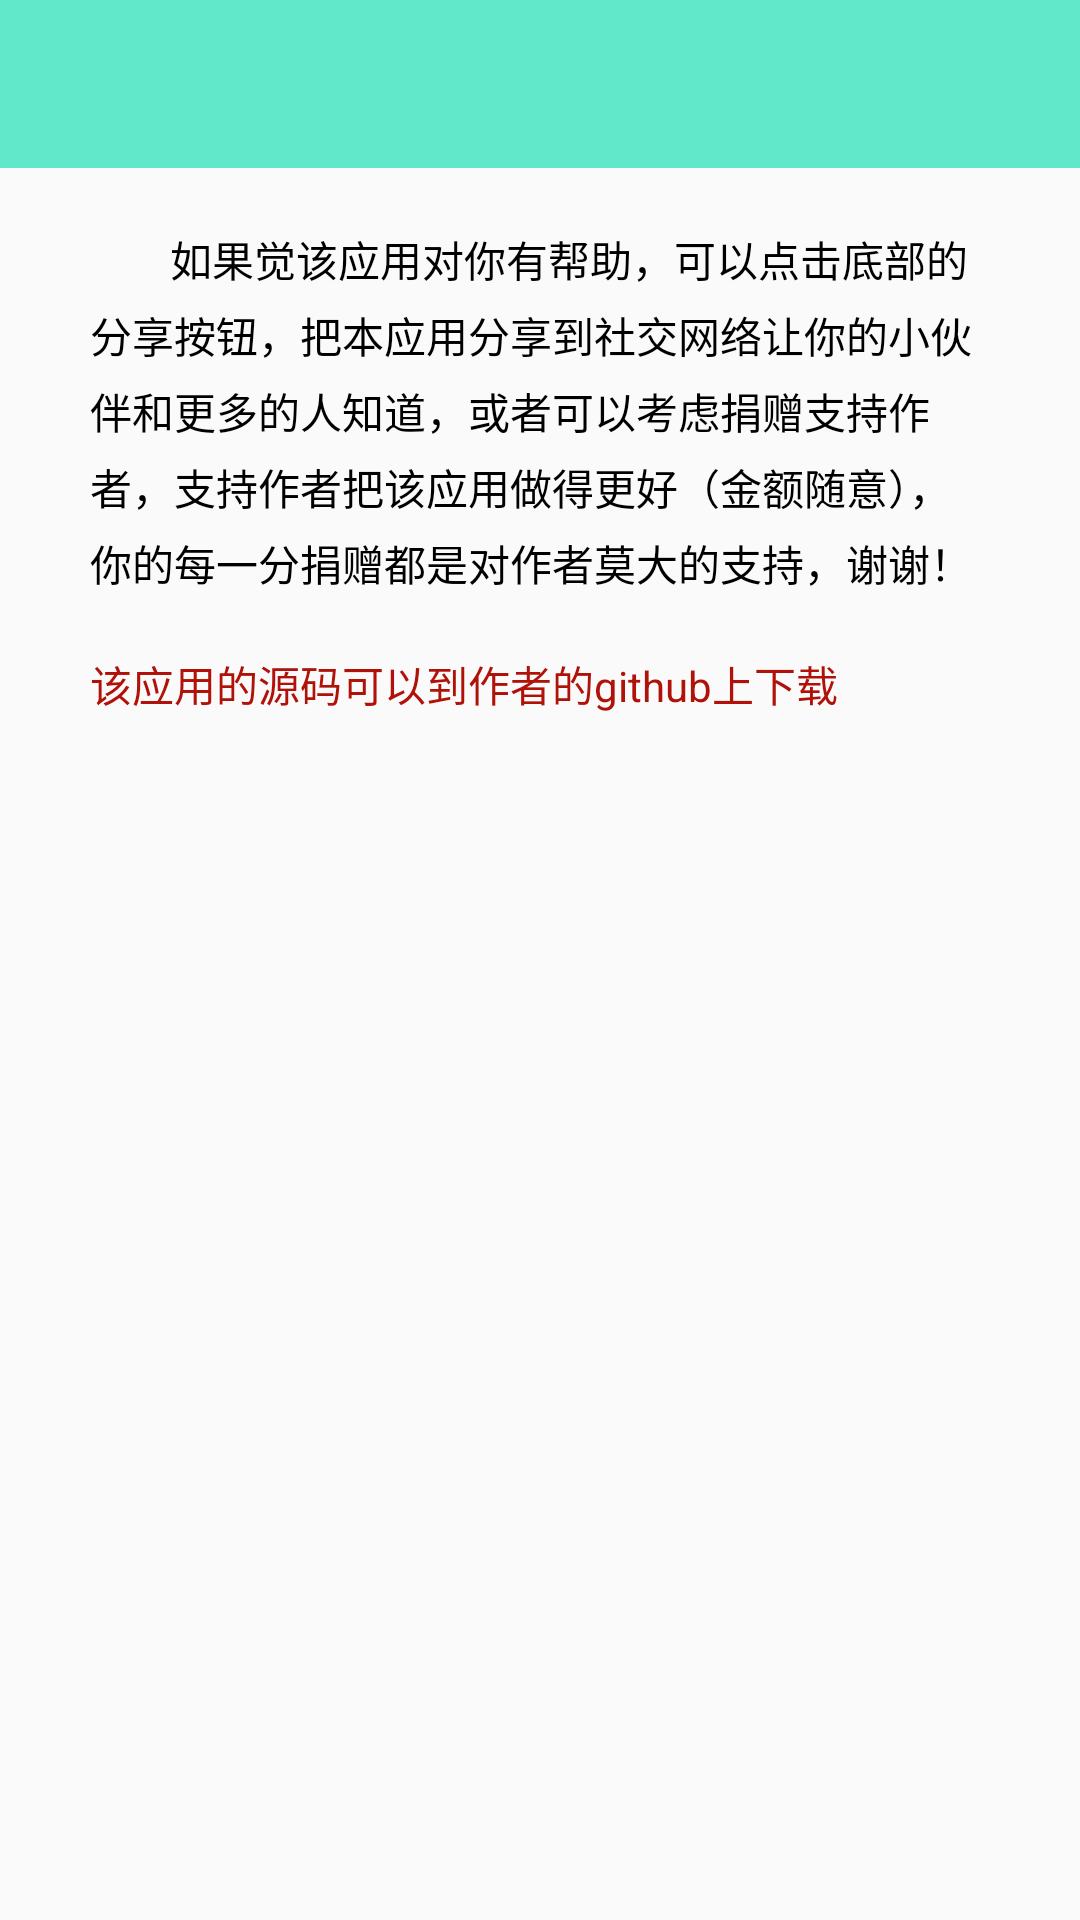

The Android layout XML behind this screen, and the referenced resources:
<!-- AndroidManifest.xml: application theme AppTheme -->
<!-- res/layout/activity_author.xml -->
<?xml version="1.0" encoding="utf-8"?>
<RelativeLayout xmlns:android="http://schemas.android.com/apk/res/android"
    xmlns:tools="http://schemas.android.com/tools"
    android:layout_width="match_parent"
    android:layout_height="match_parent"
    tools:context="com.iplay.jsreview.setting.view.AuthorActivity">

    <include layout="@layout/include_toolbar" />

    <LinearLayout
        android:layout_width="match_parent"
        android:layout_height="wrap_content"
        android:layout_below="@+id/toolbar"
        android:layout_marginTop="20dp"
        android:orientation="vertical"
        android:paddingLeft="30dp"
        android:paddingRight="30dp">

        <TextView
            android:layout_width="match_parent"
            android:layout_height="wrap_content"
            android:lineSpacingExtra="5dp"
            android:text="        如果觉该应用对你有帮助，可以点击底部的分享按钮，把本应用分享到社交网络让你的小伙伴和更多的人知道，或者可以考虑捐赠支持作者，支持作者把该应用做得更好（金额随意），你的每一分捐赠都是对作者莫大的支持，谢谢！"
            android:textColor="@color/black"
            android:textSize="14sp" />

        <TextView
            android:layout_width="match_parent"
            android:layout_height="wrap_content"
            android:layout_marginTop="20dp"
            android:text="该应用的源码可以到作者的github上下载"
            android:textColor="@color/red_900"
            android:textSize="14sp" />

    </LinearLayout>
</RelativeLayout>
<!-- res/layout/include_toolbar.xml (included above) -->
<?xml version="1.0" encoding="utf-8"?>
<android.support.design.widget.AppBarLayout xmlns:android="http://schemas.android.com/apk/res/android"
    android:id="@+id/toolbar"
    android:layout_width="match_parent"
    android:layout_height="wrap_content"
    android:fitsSystemWindows="true">

    <android.support.v7.widget.Toolbar
        android:id="@+id/tb_toolbar"
        android:layout_width="match_parent"
        android:layout_height="?actionBarSize"
        android:popupTheme="@style/ToolbarPopupTheme">

        <RelativeLayout
            android:layout_width="wrap_content"
            android:layout_height="match_parent"
            android:layout_gravity="right"
            android:layout_marginRight="16dp">

            
            
            
            
            
            
            
            

            
            
            
            
            
            
            
            
            

        </RelativeLayout>

    </android.support.v7.widget.Toolbar>
</android.support.design.widget.AppBarLayout>
<!-- resources referenced by this layout -->
<resources>
  <color name="black">#000000</color>
  <color name="red_900">#b0120a</color>
  <color name="theme_color">#61e7ca</color>
  <style name="ToolbarPopupTheme" parent="@style/ThemeOverlay.AppCompat">
          <item name="android:colorBackground">#212121</item>
      </style>
  <style name="AppTheme" parent="@style/BaseAppTheme">
  
      </style>
  <style name="BaseAppTheme" parent="Theme.AppCompat.Light.NoActionBar">
          
          <item name="colorPrimary">@color/theme_color</item>
          <item name="colorPrimaryDark">@color/theme_color</item>
          <item name="colorAccent">@color/theme_color</item>
  
      </style>
</resources>
